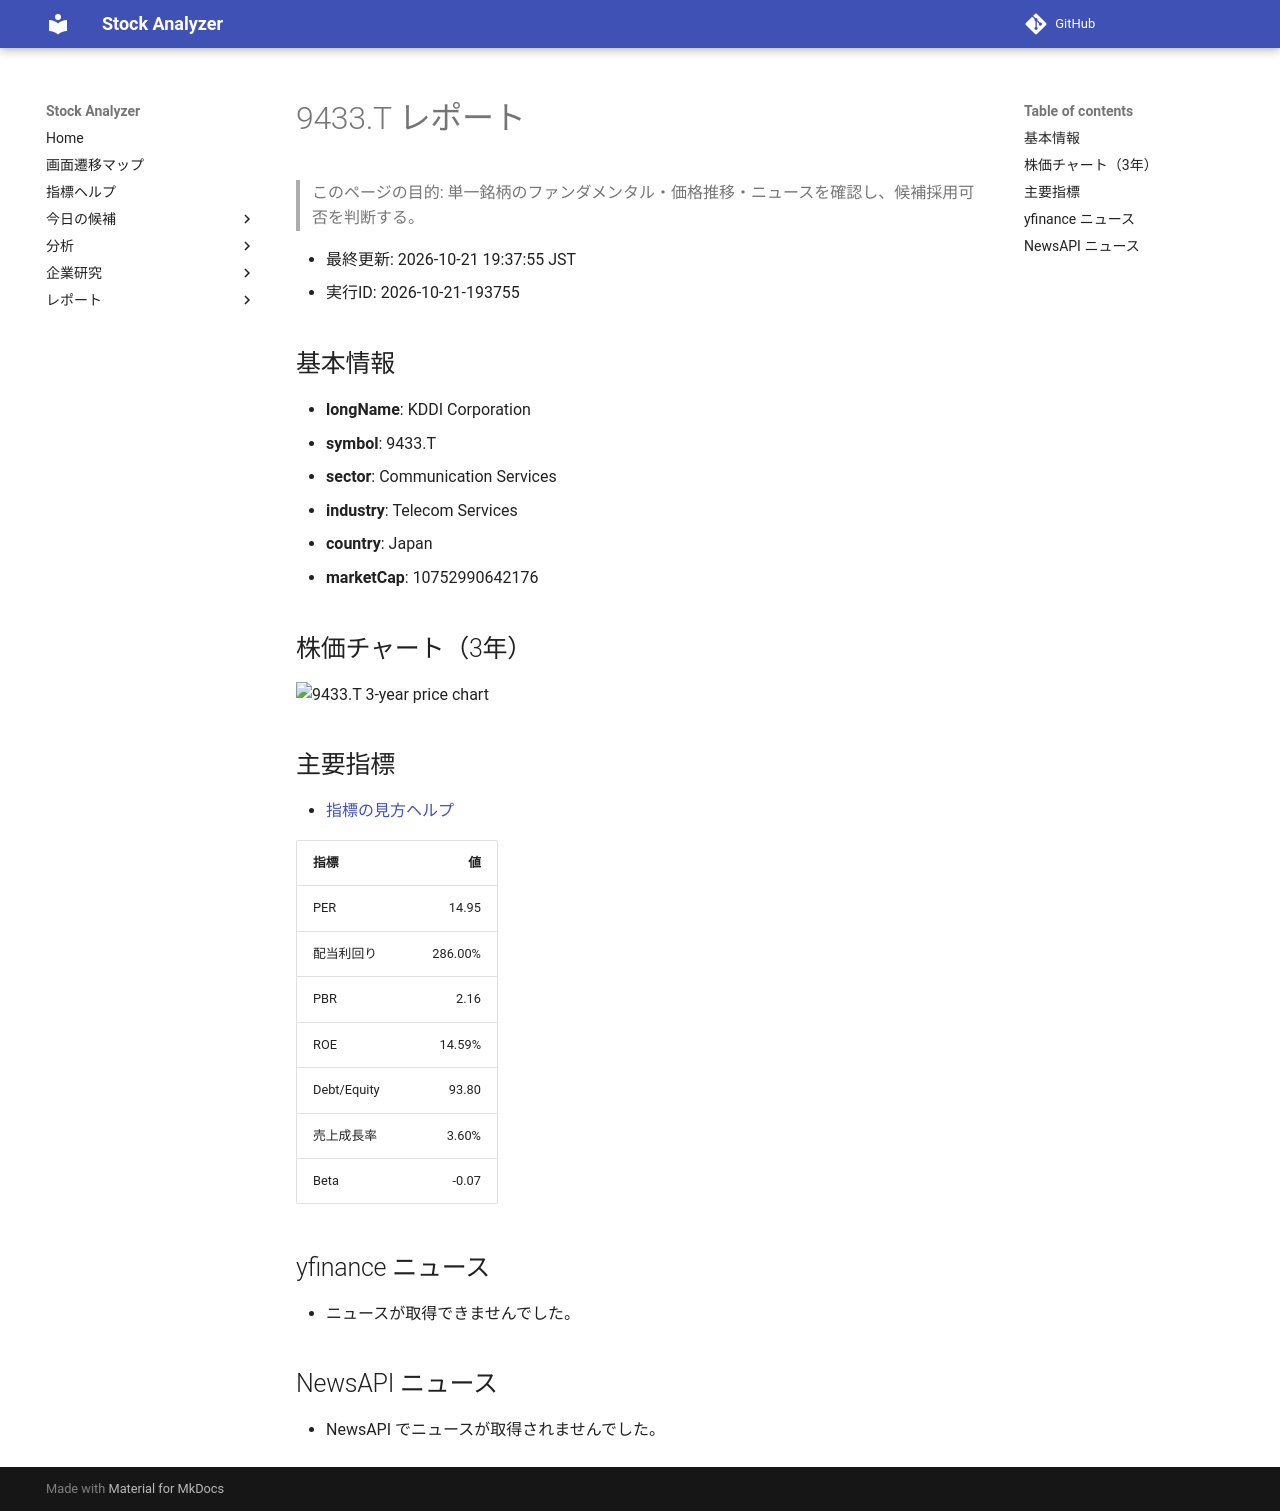

repository: Yumi-note/Making-APP · page: reports/2026-10-21/193755/9433_T/index.html · generator: mkdocs

# 9433.T レポート

> このページの目的: 単一銘柄のファンダメンタル・価格推移・ニュースを確認し、候補採用可否を判断する。

- 最終更新: 2026-10-21 19:37:55 JST
- 実行ID: 2026-10-21-193755

## 基本情報

- **longName**: KDDI Corporation
- **symbol**: 9433.T
- **sector**: Communication Services
- **industry**: Telecom Services
- **country**: Japan
- **marketCap**: 10752990642176

## 株価チャート（3年）

![9433.T 3-year price chart](9433_T_3y.png)

## 主要指標

- [指標の見方ヘルプ](../../../../indicators.md)

| 指標 | 値 |
|---|---:|
| PER | 14.95 |
| 配当利回り | 286.00% |
| PBR | 2.16 |
| ROE | 14.59% |
| Debt/Equity | 93.80 |
| 売上成長率 | 3.60% |
| Beta | -0.07 |

## yfinance ニュース

- ニュースが取得できませんでした。

## NewsAPI ニュース

- NewsAPI でニュースが取得されませんでした。
